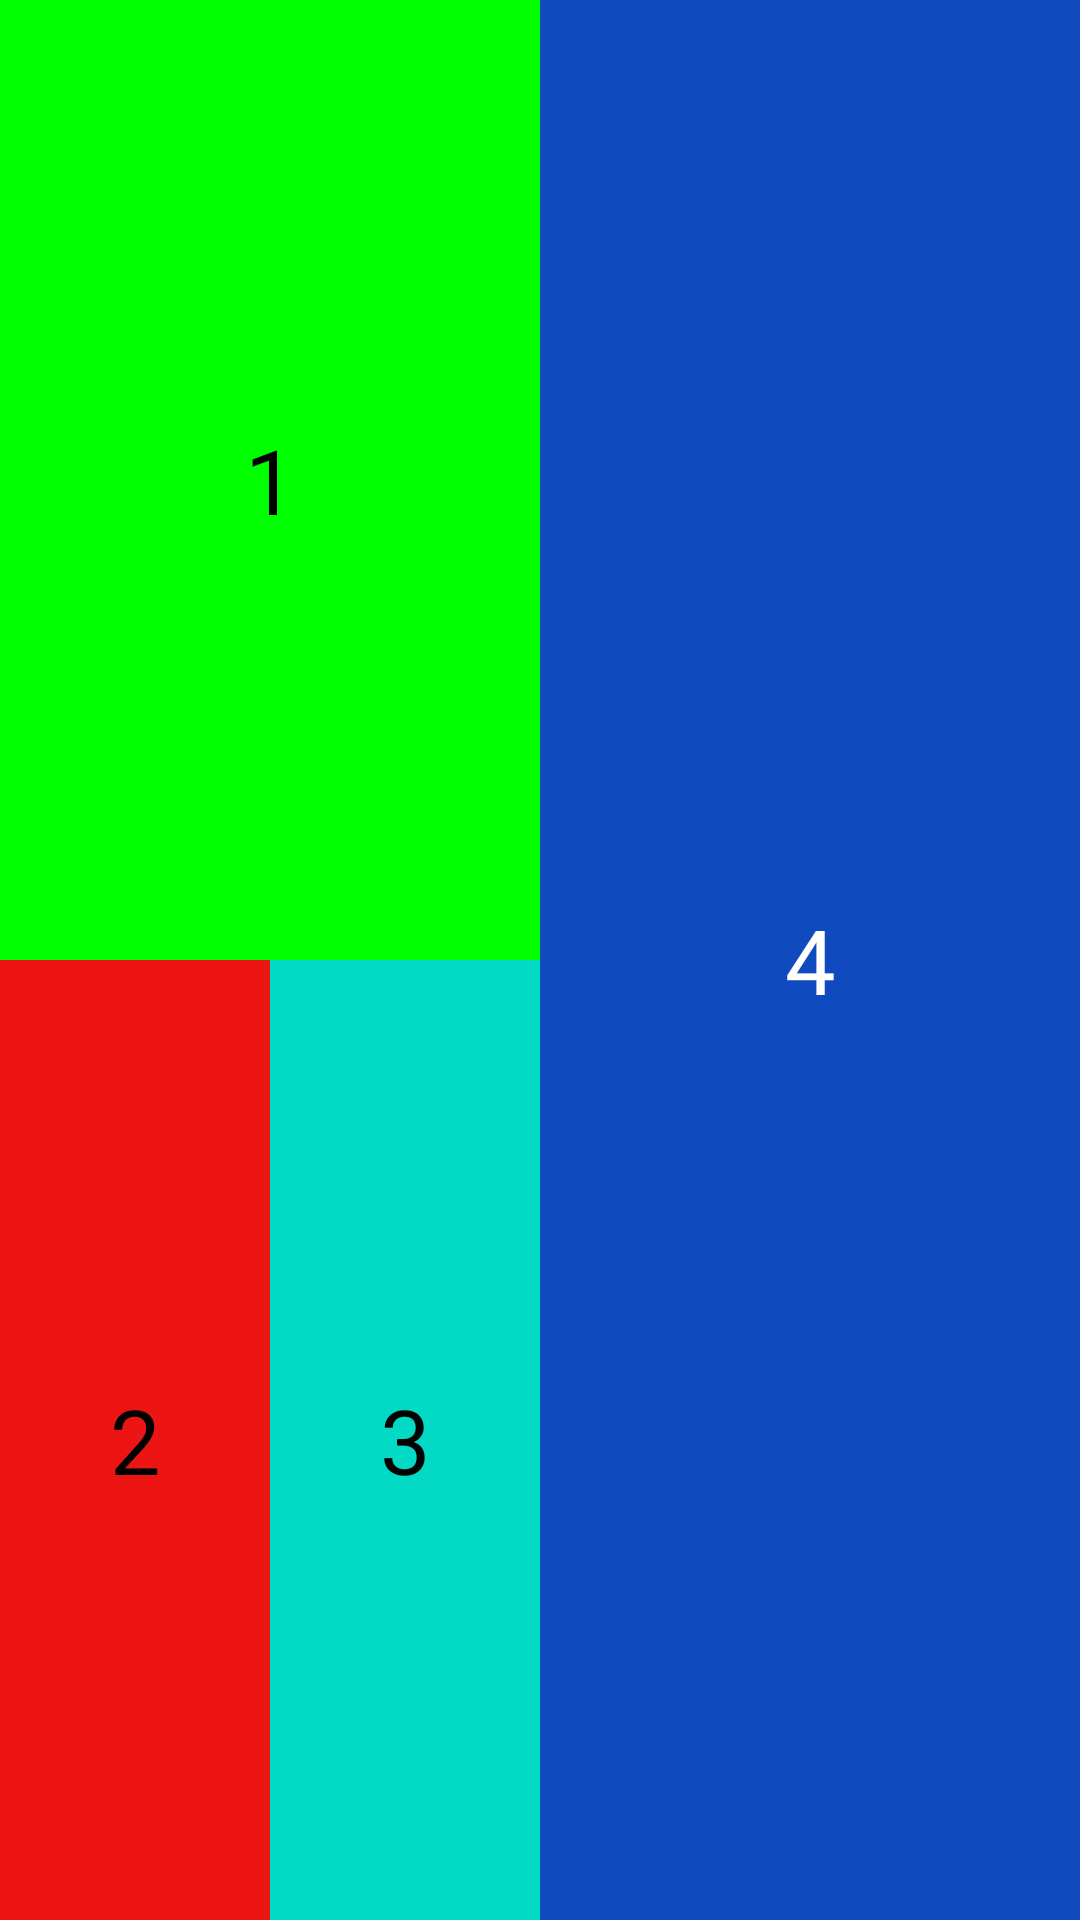

Write the Android layout XML for this screen, with the resource values it uses.
<!-- AndroidManifest.xml: application theme AppTheme -->
<!-- res/layout/exercise.xml -->
<?xml version="1.0" encoding="utf-8"?>
<LinearLayout xmlns:android="http://schemas.android.com/apk/res/android"
    xmlns:app="http://schemas.android.com/apk/res-auto"
    xmlns:tools="http://schemas.android.com/tools"
    android:layout_width="match_parent"
    android:layout_height="match_parent"
    android:layout_gravity="center"
    android:orientation="horizontal"
   >


    <LinearLayout
        android:layout_width="0dp"
        android:layout_height="match_parent"
        android:layout_weight="1"
        android:orientation="vertical">

        <TextView
            android:layout_width="match_parent"
            android:layout_height="0dp"
            android:layout_weight="1"
            android:background="#00FF00"
            android:gravity="center"
            android:text="1"
            android:textColor="#000000"
            android:textSize="30sp" />
        <LinearLayout
            android:layout_width="match_parent"
            android:layout_height="0dp"
            android:layout_weight="1"
            android:orientation="horizontal">
            <TextView
                android:layout_width="0dp"
                android:layout_height="match_parent"
                android:layout_weight="1"
                android:background="@color/red"
                android:gravity="center"
                android:text="2"
                android:textColor="#000000"
                android:textSize="30sp" />
            <TextView
                android:layout_width="0dp"
                android:layout_height="match_parent"
                android:layout_weight="1"
                android:background="@color/colorAccent"
                android:gravity="center"
                android:text="3"
                android:textColor="#000000"
                android:textSize="30sp" />
        </LinearLayout>
    </LinearLayout>


    <TextView
        android:layout_width="0dp"
        android:layout_height="match_parent"
        android:layout_weight="1"
        android:background="@color/blue"
        android:gravity="center"
        android:text="4"
        android:textColor="#FFFFFF"
        android:textSize="30sp" />

</LinearLayout>
<!-- resources referenced by this layout -->
<resources>
  <color name="blue">#0F4ABF</color>
  <color name="colorAccent">#03DAC5</color>
  <color name="red">#ED1414</color>
  <style name="AppTheme" parent="Theme.AppCompat.Light.DarkActionBar">
          
          <item name="colorPrimary">@color/colorPrimary</item>
          <item name="colorPrimaryDark">@color/colorPrimaryDark</item>
          <item name="colorAccent">@color/colorAccent</item>
      </style>
  <color name="colorPrimary">#6200EE</color>
  <color name="colorPrimaryDark">#3700B3</color>
</resources>
